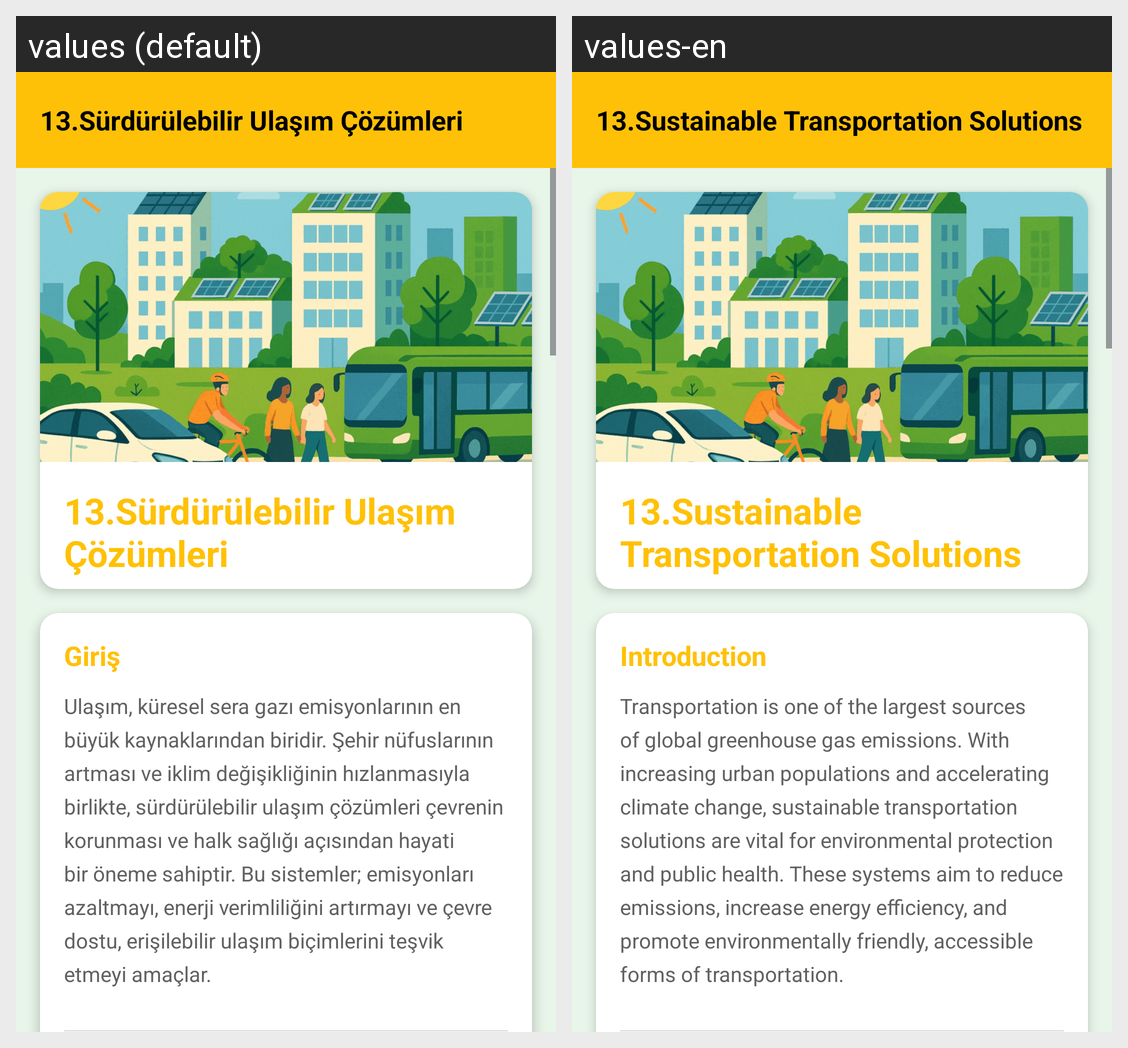

The Android screen above is rendered under two locales of the same app. Produce the string resources it draws, with the default and per-locale values.
Android screen res/layout/fragment_surdurulebilir_ulasim_cozumleri.xml rendered under 2 locales, left to right: values (default), values-en. Device: Nexus 5 (rendered at 1080×1920; each locale shown at half size, 540×960, under a caption strip naming it); theme Theme.GreenMindGreenEnergy.
Strings drawn on this screen, with the default value and each locale's value (text and hints the layout hard-codes, and strings that could not be matched under every locale, appear in the picture but are not listed):

surdurulebilirUlasimCozumleri
  values: 13.Sürdürülebilir Ulaşım Çözümleri
  values-en: 13.Sustainable Transportation Solutions

giris
  values: Giriş
  values-en: Introduction

girisText8
  values: Ulaşım, küresel sera gazı emisyonlarının en büyük kaynaklarından biridir. Şehir nüfuslarının artması ve iklim değişikliğinin hızlanmasıyla birlikte, sürdürülebilir ulaşım çözümleri çevrenin korunması ve halk sağlığı açısından hayati bir öneme sahiptir. Bu sistemler; emisyonları azaltmayı, enerji verimliliğini artırmayı ve çevre dostu, erişilebilir ulaşım biçimlerini teşvik etmeyi amaçlar.
  values-en: Transportation is one of the largest sources of global greenhouse gas emissions. With increasing urban populations and accelerating climate change, sustainable transportation solutions are vital for environmental protection and public health. These systems aim to reduce emissions, increase energy efficiency, and promote environmentally friendly, accessible forms of transportation.
